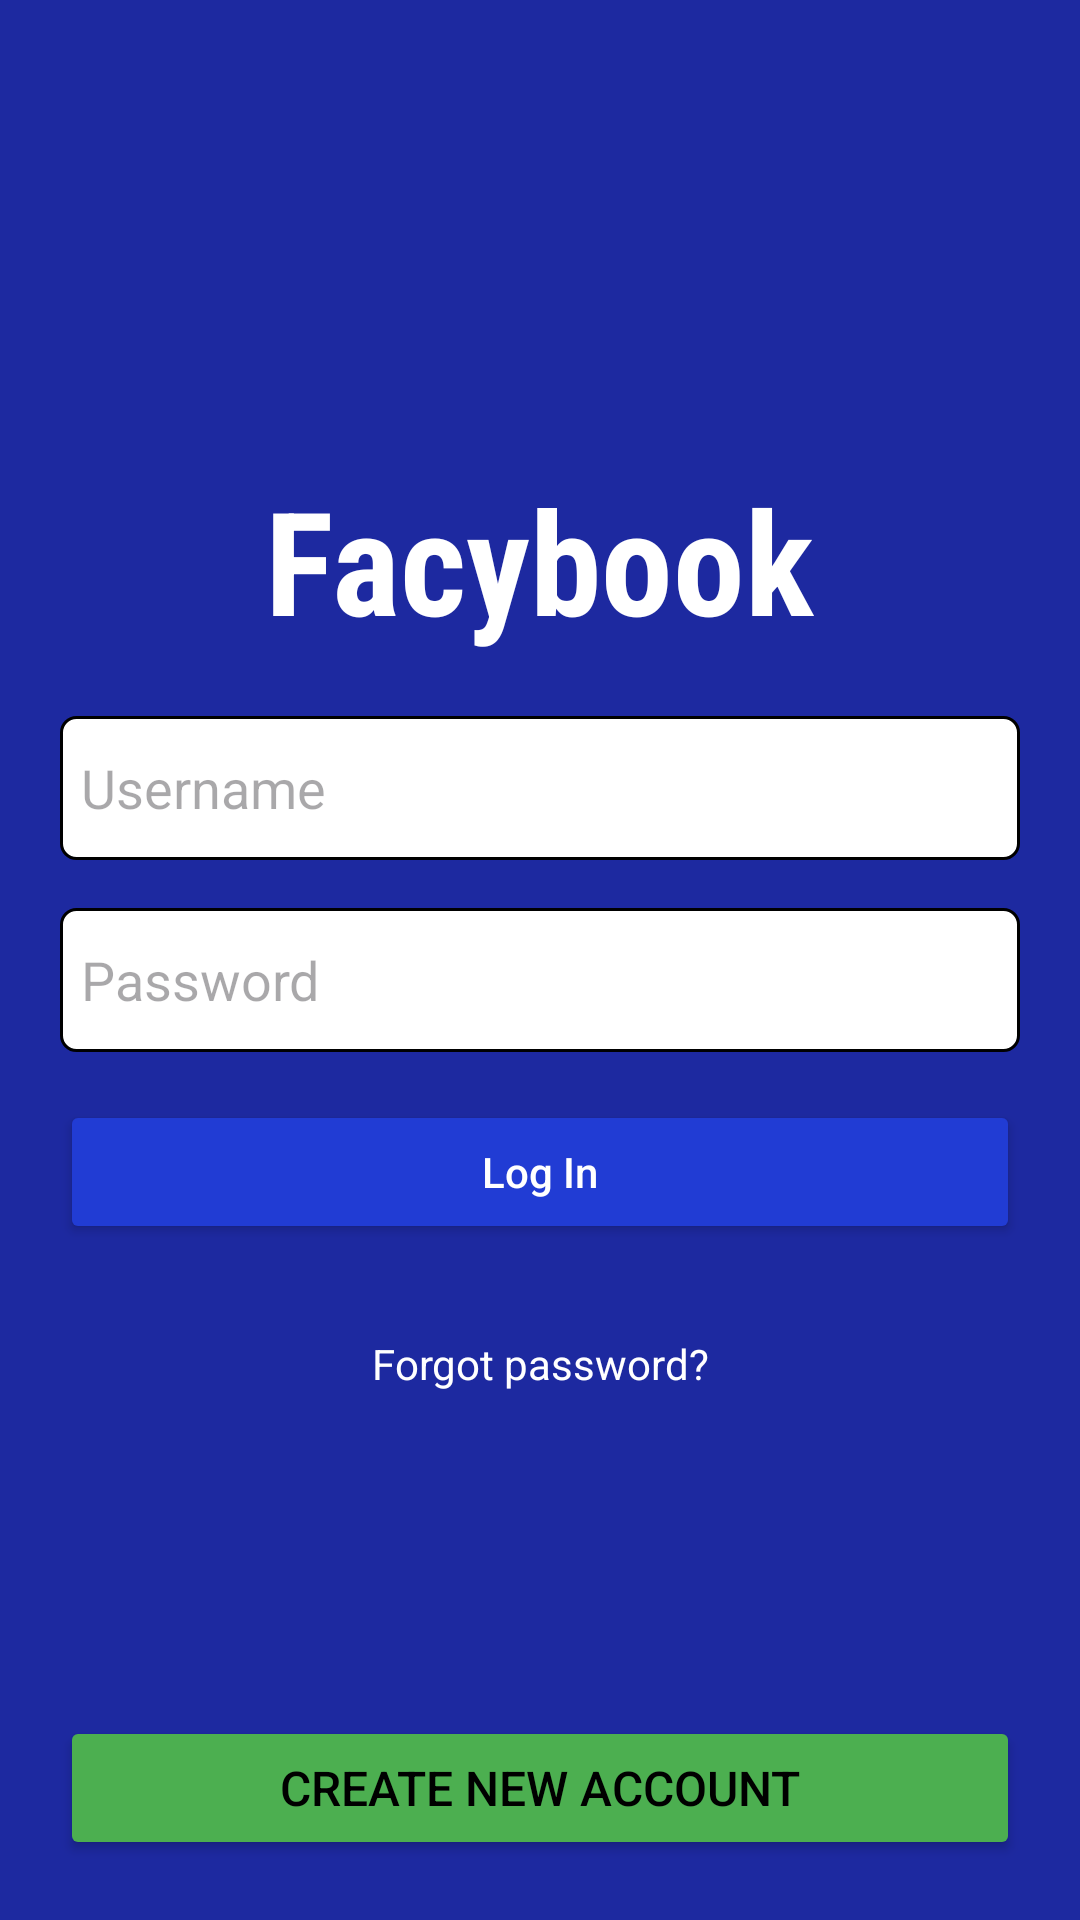

Write the Android layout XML for this screen, with the resource values it uses.
<!-- AndroidManifest.xml: application theme Theme.Ex2Android -->
<!-- res/layout/activity_main.xml -->
<androidx.constraintlayout.widget.ConstraintLayout xmlns:android="http://schemas.android.com/apk/res/android"
    xmlns:app="http://schemas.android.com/apk/res-auto"
    xmlns:tools="http://schemas.android.com/tools"
    android:layout_width="match_parent"
    android:layout_height="match_parent"
    android:background="#E9081698"
    android:orientation="vertical"
    android:padding="20dp"
    tools:ignore="MissingDefaultResource">

    <LinearLayout
        android:id="@+id/linearLayout"
        android:layout_width="match_parent"
        android:layout_height="wrap_content"
        android:orientation="vertical"
        app:layout_constraintBottom_toBottomOf="parent"
        app:layout_constraintEnd_toEndOf="parent"
        app:layout_constraintHorizontal_bias="0.0"
        app:layout_constraintStart_toStartOf="parent"
        app:layout_constraintTop_toTopOf="parent"
        app:layout_constraintVertical_bias="0.447">


        <TextView
            android:id="@+id/textAppName"
            android:layout_width="wrap_content"
            android:layout_height="wrap_content"
            android:layout_gravity="center_horizontal"
            android:drawablePadding="20dp"
            android:fontFamily="sans-serif-condensed"
            android:gravity="center"
            android:padding="20dp"
            android:text="@string/app_name"
            android:textColor="@color/white"
            android:textSize="48sp"
            android:textStyle="bold"
            app:drawableTopCompat="@drawable/app_logo" />

        <EditText
            android:id="@+id/Username"
            android:layout_width="match_parent"
            android:layout_height="48dp"
            android:layout_marginBottom="16dp"
            android:autofillHints="textUsername"
            android:background="@drawable/white_box_background"
            android:hint="@string/username_hint"
            android:inputType="text"
            android:padding="7dp" />


        <EditText
            android:id="@+id/Password"
            android:layout_width="match_parent"
            android:layout_height="48dp"
            android:layout_marginBottom="16dp"
            android:autofillHints="textUsername"
            android:background="@drawable/white_box_background"
            android:hint="@string/password_hint"
            android:inputType="textPassword"
            android:padding="7dp" />

        <Button
            android:id="@+id/btnLogIn"
            android:layout_width="match_parent"
            android:layout_height="wrap_content"
            android:layout_marginBottom="16dp"
            android:backgroundTint="#FD223DD5"
            android:shadowColor="#EDE7E7"
            android:text="@string/log_in"
            android:textAllCaps="false"
            android:textColor="#FFFFFF" />

        <TextView
            android:id="@+id/textViewSignUp"
            android:layout_width="match_parent"
            android:layout_height="48dp"
            android:layout_gravity="center_horizontal"
            android:gravity="center"
            android:text="@string/forgot_password_question"
            android:textColor="@color/white" />
    </LinearLayout>

    <Button
        android:id="@+id/btnSignUp"
        android:layout_width="match_parent"
        android:layout_height="wrap_content"
        android:backgroundTint="#FF4CAF50"
        android:text="@string/signup_invitation"
        android:textColor="#FF000000"
        android:textSize="16sp"
        app:layout_constraintBottom_toBottomOf="parent"
        app:layout_constraintEnd_toEndOf="parent"
        app:layout_constraintStart_toStartOf="parent"
        app:layout_constraintTop_toBottomOf="@+id/linearLayout"
        app:layout_constraintVertical_bias="1.0" />

</androidx.constraintlayout.widget.ConstraintLayout>
<!-- resources referenced by this layout -->
<resources>
  <!-- drawable white_box_background (drawable) -->
  <shape xmlns:android="http://schemas.android.com/apk/res/android"
      android:shape="rectangle">
      <solid android:color="#FFFFFF"/>
      <corners android:radius="5dp"/>
      <stroke android:color="@color/black"
      android:width="1dp" />
  </shape>
  <string name="app_name">Facybook</string>
  <string name="forgot_password_question">Forgot password?</string>
  <string name="log_in">Log In</string>
  <string name="password_hint">Password</string>
  <string name="signup_invitation">Create New Account</string>
  <string name="username_hint">Username</string>
  <style name="Theme.Ex2Android" parent="Base.Theme.Ex2Android" />
  <style name="Base.Theme.Ex2Android" parent="Theme.Material3.DayNight.NoActionBar">
          
          
      </style>
  <!-- not gathered from this repository: default colours our renderer supplied (Android Studio template values) -->
  <color name="black">#FF000000</color>
  <color name="white">#FFFFFFFF</color>
</resources>
